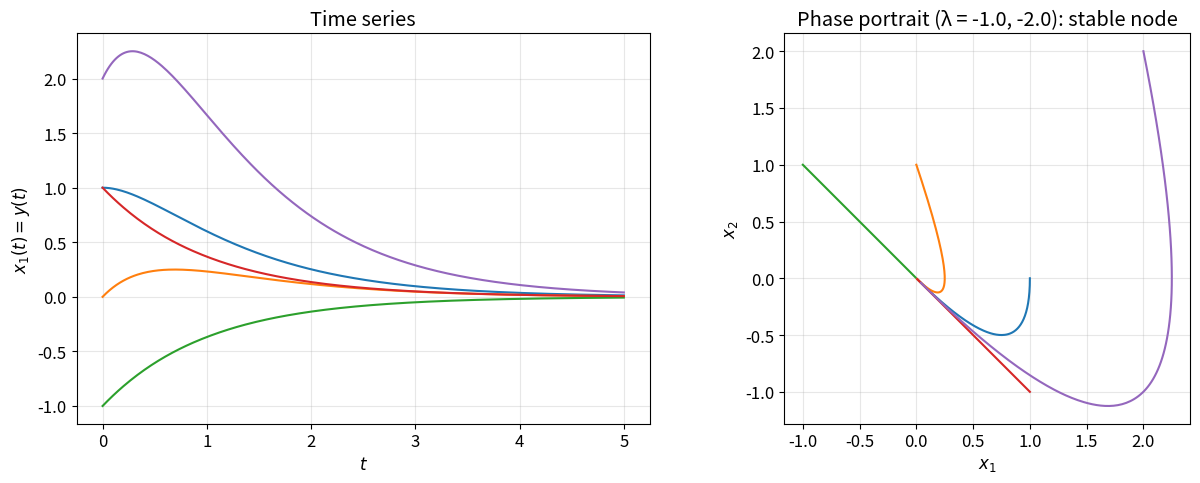
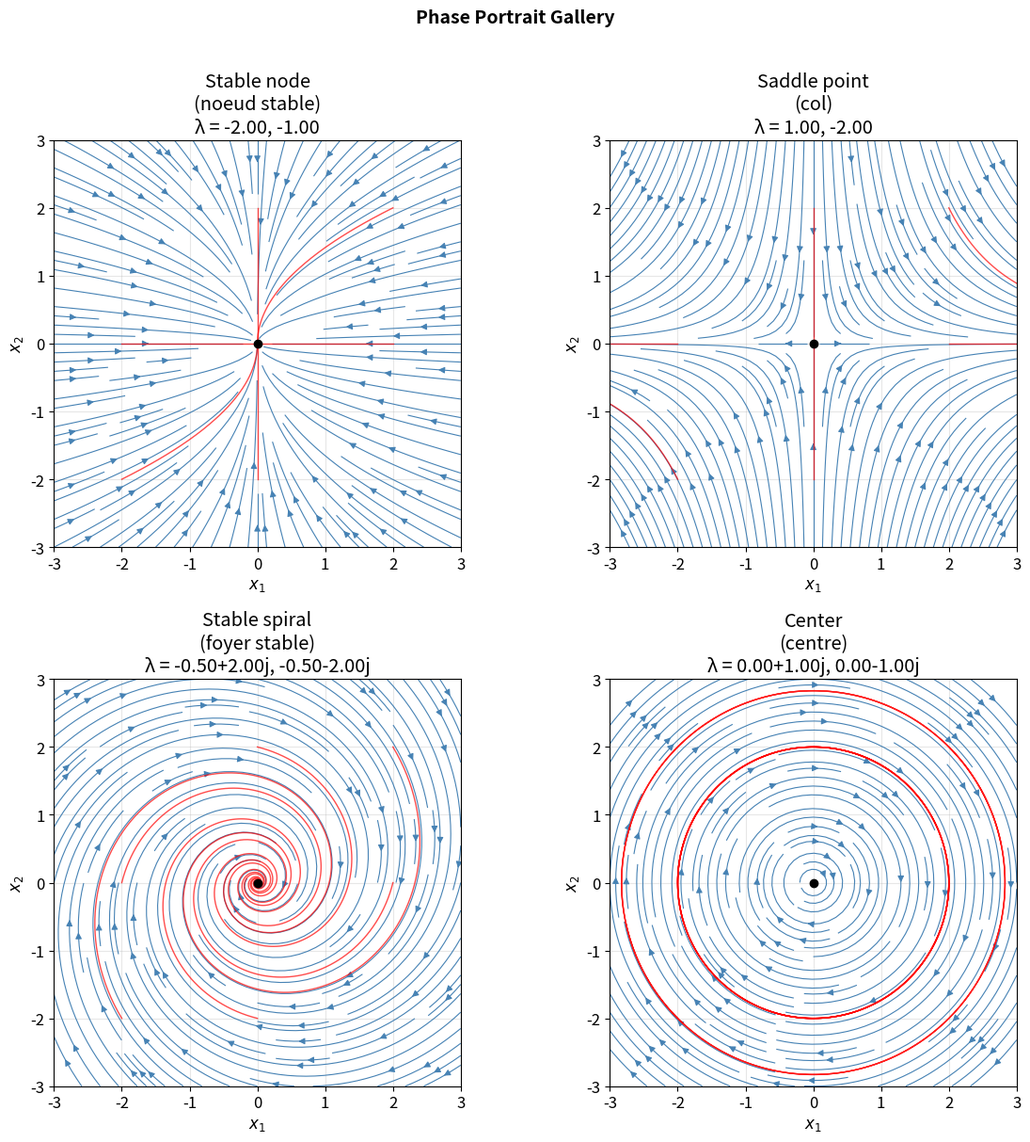
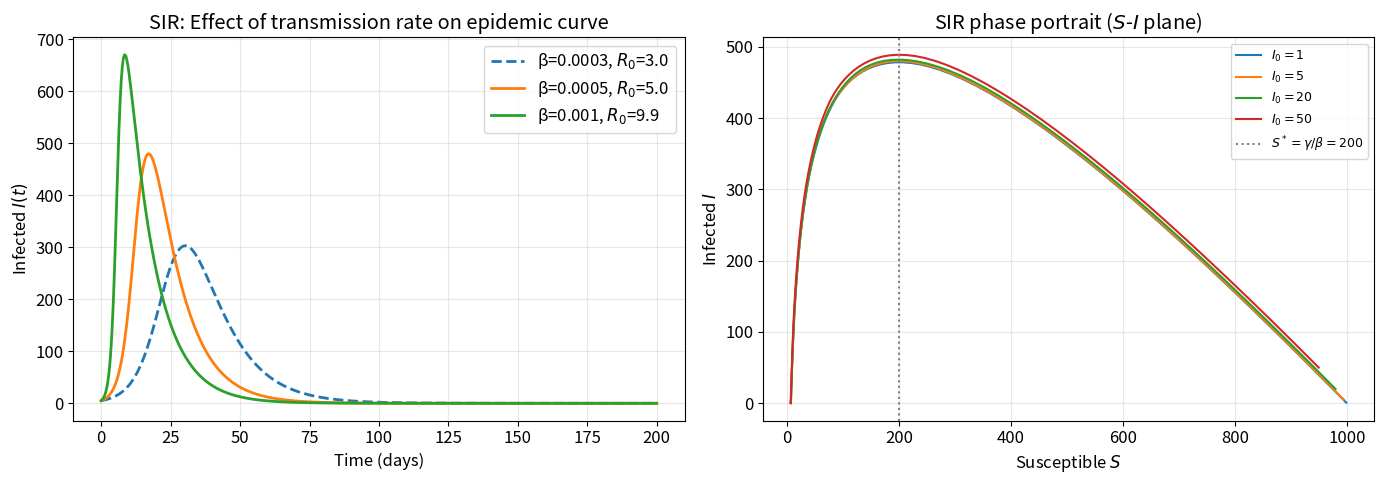
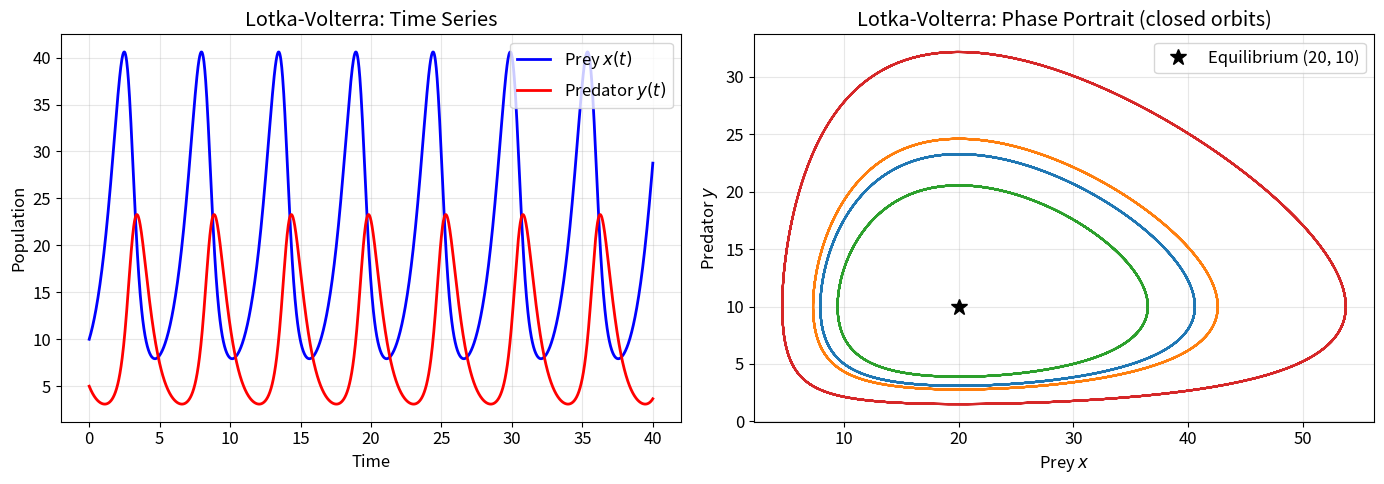
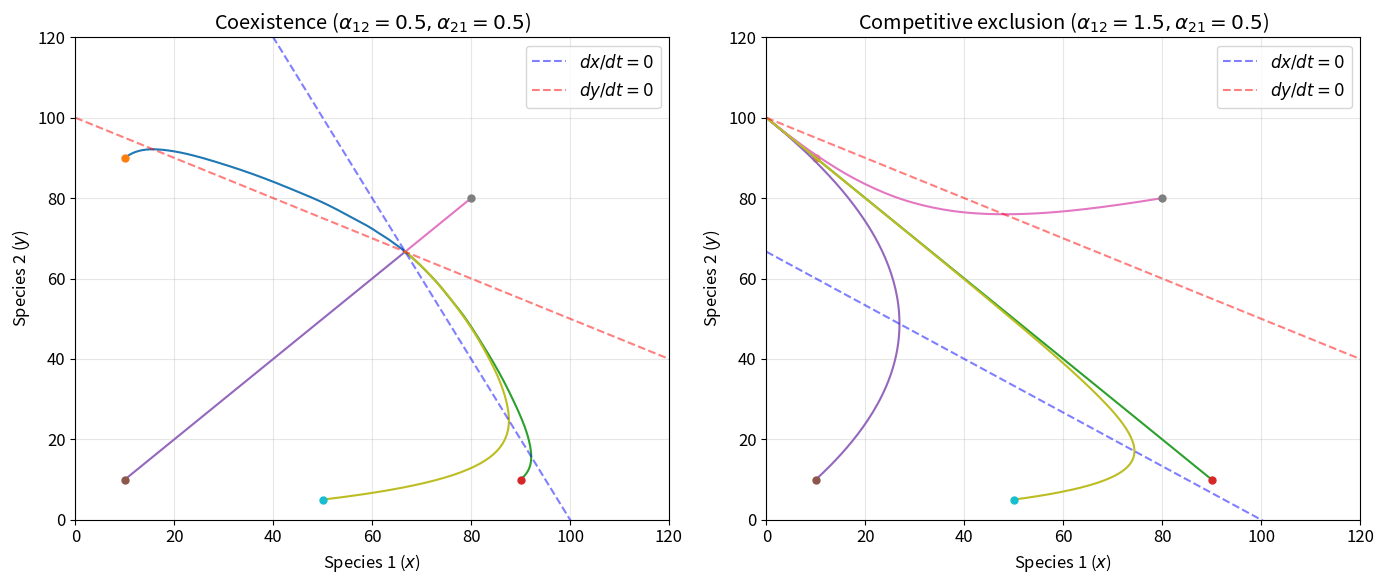

Here is the Python script that generated these plots, in order:
import numpy as np
import matplotlib.pyplot as plt
from scipy.integrate import solve_ivp
from numpy.linalg import eig

plt.rcParams.update({'figure.figsize': (8, 6), 'font.size': 12})

# Convert y'' + 3y' + 2y = 0 to system form and solve
A = np.array([[0, 1], [-2, -3]])
eigenvalues, eigenvectors = eig(A)
print(f"Matrix A:\n{A}")
print(f"\nEigenvalues (valeurs propres): {eigenvalues}")
print(f"Eigenvectors (vecteurs propres):\n{eigenvectors}")

# Solve the system
def linear_system(t, x):
    return A @ x

t_span = (0, 5)
t_eval = np.linspace(*t_span, 300)

fig, (ax1, ax2) = plt.subplots(1, 2, figsize=(13, 5))

# Several initial conditions
ics = [[1, 0], [0, 1], [-1, 1], [1, -1], [2, 2]]
for ic in ics:
    sol = solve_ivp(linear_system, t_span, ic, t_eval=t_eval)
    ax1.plot(sol.t, sol.y[0], linewidth=1.5)
    ax2.plot(sol.y[0], sol.y[1], linewidth=1.5)

ax1.set_xlabel('$t$'); ax1.set_ylabel('$x_1(t) = y(t)$')
ax1.set_title('Time series'); ax1.grid(True, alpha=0.3)

ax2.set_xlabel('$x_1$'); ax2.set_ylabel('$x_2$')
ax2.set_title(f'Phase portrait (λ = {eigenvalues[0]:.1f}, {eigenvalues[1]:.1f}): stable node')
ax2.set_aspect('equal'); ax2.grid(True, alpha=0.3)

plt.tight_layout()
plt.show()
# Figure: Stable node — both eigenvalues are real and negative.

def plot_phase_portrait(A, title, ax, xlim=(-3, 3), ylim=(-3, 3)):
    """Draw phase portrait for x' = Ax with streamlines and eigenvalue info."""
    vals, vecs = eig(A)
    
    # Vector field
    x = np.linspace(*xlim, 20)
    y = np.linspace(*ylim, 20)
    X, Y = np.meshgrid(x, y)
    U = A[0, 0]*X + A[0, 1]*Y
    V = A[1, 0]*X + A[1, 1]*Y
    
    ax.streamplot(X, Y, U, V, density=1.5, color='steelblue', linewidth=0.8)
    
    # Plot trajectories from several ICs
    for ic in [[2, 0], [-2, 0], [0, 2], [0, -2], [2, 2], [-2, -2]]:
        sol = solve_ivp(lambda t, x: A @ x, (0, 10), ic,
                        t_eval=np.linspace(0, 10, 500))
        ax.plot(sol.y[0], sol.y[1], 'r-', linewidth=1, alpha=0.7)
    
    ax.plot(0, 0, 'ko', markersize=6)
    ax.set_xlim(xlim); ax.set_ylim(ylim)
    ax.set_xlabel('$x_1$'); ax.set_ylabel('$x_2$')
    ax.set_title(f'{title}\nλ = {vals[0]:.2f}, {vals[1]:.2f}')
    ax.set_aspect('equal')
    ax.grid(True, alpha=0.3)

# Gallery of phase portraits
matrices = {
    'Stable node\n(noeud stable)': np.array([[-2, 0], [0, -1]]),
    'Saddle point\n(col)': np.array([[1, 0], [0, -2]]),
    'Stable spiral\n(foyer stable)': np.array([[-0.5, 2], [-2, -0.5]]),
    'Center\n(centre)': np.array([[0, 1], [-1, 0]]),
}

fig, axes = plt.subplots(2, 2, figsize=(12, 12))
for ax, (name, mat) in zip(axes.flat, matrices.items()):
    plot_phase_portrait(mat, name, ax)

plt.suptitle('Phase Portrait Gallery', fontsize=14, fontweight='bold', y=1.01)
plt.tight_layout()
plt.show()
# Figure: Four canonical phase portraits for linear 2D systems.

def sir(t, y, beta, gamma):
    S, I, R = y
    return [-beta*S*I, beta*S*I - gamma*I, gamma*I]

N = 1000
I0 = 5
S0 = N - I0
R0_init = 0

fig, axes = plt.subplots(1, 2, figsize=(14, 5))

# Different transmission rates
gamma = 0.1
for beta_val, style in [(0.0003, '--'), (0.0005, '-'), (0.001, '-')]:
    R0_val = beta_val * S0 / gamma
    sol = solve_ivp(sir, (0, 200), [S0, I0, R0_init],
                    args=(beta_val, gamma), t_eval=np.linspace(0, 200, 500))
    axes[0].plot(sol.t, sol.y[1], style, linewidth=2,
                label=f'β={beta_val}, $R_0$={R0_val:.1f}')

axes[0].set_xlabel('Time (days)'); axes[0].set_ylabel('Infected $I(t)$')
axes[0].set_title('SIR: Effect of transmission rate on epidemic curve')
axes[0].legend(); axes[0].grid(True, alpha=0.3)

# Phase portrait: S-I plane
beta_pp = 0.0005
for I0_val in [1, 5, 20, 50]:
    sol = solve_ivp(sir, (0, 300), [N - I0_val, I0_val, 0],
                    args=(beta_pp, gamma), t_eval=np.linspace(0, 300, 1000))
    axes[1].plot(sol.y[0], sol.y[1], linewidth=1.5, label=f'$I_0={I0_val}$')

axes[1].axvline(x=gamma/beta_pp, color='gray', linestyle=':', label=f'$S^* = \\gamma/\\beta = {gamma/beta_pp:.0f}$')
axes[1].set_xlabel('Susceptible $S$'); axes[1].set_ylabel('Infected $I$')
axes[1].set_title('SIR phase portrait ($S$-$I$ plane)')
axes[1].legend(fontsize=9); axes[1].grid(True, alpha=0.3)

plt.tight_layout()
plt.show()
# Figure: Left — epidemic curves for different R_0. Right — S-I phase plane
# showing that I peaks when S = gamma/beta.

def lotka_volterra(t, z, alpha, beta, delta, gamma):
    x, y = z
    return [alpha*x - beta*x*y, delta*x*y - gamma*y]

alpha, beta, delta, gamma_lv = 1.0, 0.1, 0.075, 1.5
x_eq = gamma_lv / delta
y_eq = alpha / beta
print(f"Equilibrium point: ({x_eq:.1f}, {y_eq:.1f})")

t_span_lv = (0, 40)
t_eval_lv = np.linspace(*t_span_lv, 2000)

fig, axes = plt.subplots(1, 2, figsize=(14, 5))

# Time series
sol_lv = solve_ivp(lotka_volterra, t_span_lv, [10, 5],
                   args=(alpha, beta, delta, gamma_lv),
                   t_eval=t_eval_lv, max_step=0.05)
axes[0].plot(sol_lv.t, sol_lv.y[0], 'b-', label='Prey $x(t)$', linewidth=2)
axes[0].plot(sol_lv.t, sol_lv.y[1], 'r-', label='Predator $y(t)$', linewidth=2)
axes[0].set_xlabel('Time'); axes[0].set_ylabel('Population')
axes[0].set_title('Lotka-Volterra: Time Series')
axes[0].legend(); axes[0].grid(True, alpha=0.3)

# Phase portrait with several ICs
for ic in [[10, 5], [15, 3], [30, 5], [5, 15]]:
    sol = solve_ivp(lotka_volterra, t_span_lv, ic,
                    args=(alpha, beta, delta, gamma_lv),
                    t_eval=t_eval_lv, max_step=0.05)
    axes[1].plot(sol.y[0], sol.y[1], linewidth=1.5)

axes[1].plot(x_eq, y_eq, 'k*', markersize=12, label=f'Equilibrium ({x_eq:.0f}, {y_eq:.0f})')
axes[1].set_xlabel('Prey $x$'); axes[1].set_ylabel('Predator $y$')
axes[1].set_title('Lotka-Volterra: Phase Portrait (closed orbits)')
axes[1].legend(); axes[1].grid(True, alpha=0.3)

plt.tight_layout()
plt.show()
# Figure: Left — oscillatory predator-prey dynamics. Right — closed orbits
# around the equilibrium confirm it is a center.

# Competing species model — starter code
def competing_species(t, z, r1, r2, K1, K2, a12, a21):
    x, y = z
    dxdt = r1 * x * (1 - (x + a12 * y) / K1)
    dydt = r2 * y * (1 - (y + a21 * x) / K2)
    return [dxdt, dydt]

r1, r2 = 1.0, 1.0
K1, K2 = 100.0, 100.0

fig, axes = plt.subplots(1, 2, figsize=(14, 6))

# Case 1: Coexistence
a12, a21 = 0.5, 0.5
for ic in [[10, 90], [90, 10], [10, 10], [80, 80], [50, 5]]:
    sol = solve_ivp(competing_species, (0, 30), ic,
                    args=(r1, r2, K1, K2, a12, a21),
                    t_eval=np.linspace(0, 30, 500))
    axes[0].plot(sol.y[0], sol.y[1], linewidth=1.5)
    axes[0].plot(sol.y[0][0], sol.y[1][0], 'o', markersize=5)

# Nullclines for coexistence case
x_nc = np.linspace(0, 120, 200)
axes[0].plot(x_nc, (K1 - x_nc) / a12, 'b--', alpha=0.5, label='$dx/dt=0$')
axes[0].plot(x_nc, K2 - a21 * x_nc, 'r--', alpha=0.5, label='$dy/dt=0$')
axes[0].set_xlim(0, 120); axes[0].set_ylim(0, 120)
axes[0].set_xlabel('Species 1 ($x$)'); axes[0].set_ylabel('Species 2 ($y$)')
axes[0].set_title(f'Coexistence ($\\alpha_{{12}}={a12}, \\alpha_{{21}}={a21}$)')
axes[0].legend(); axes[0].grid(True, alpha=0.3)

# Case 2: Competitive exclusion
a12_ex, a21_ex = 1.5, 0.5
for ic in [[10, 90], [90, 10], [10, 10], [80, 80], [50, 5]]:
    sol = solve_ivp(competing_species, (0, 30), ic,
                    args=(r1, r2, K1, K2, a12_ex, a21_ex),
                    t_eval=np.linspace(0, 30, 500))
    axes[1].plot(sol.y[0], sol.y[1], linewidth=1.5)
    axes[1].plot(sol.y[0][0], sol.y[1][0], 'o', markersize=5)

axes[1].plot(x_nc, (K1 - x_nc) / a12_ex, 'b--', alpha=0.5, label='$dx/dt=0$')
axes[1].plot(x_nc, K2 - a21_ex * x_nc, 'r--', alpha=0.5, label='$dy/dt=0$')
axes[1].set_xlim(0, 120); axes[1].set_ylim(0, 120)
axes[1].set_xlabel('Species 1 ($x$)'); axes[1].set_ylabel('Species 2 ($y$)')
axes[1].set_title(f'Competitive exclusion ($\\alpha_{{12}}={a12_ex}, \\alpha_{{21}}={a21_ex}$)')
axes[1].legend(); axes[1].grid(True, alpha=0.3)

plt.tight_layout()
plt.show()
# Figure: Left — coexistence: trajectories converge to interior equilibrium.
# Right — competitive exclusion: species 2 wins.
